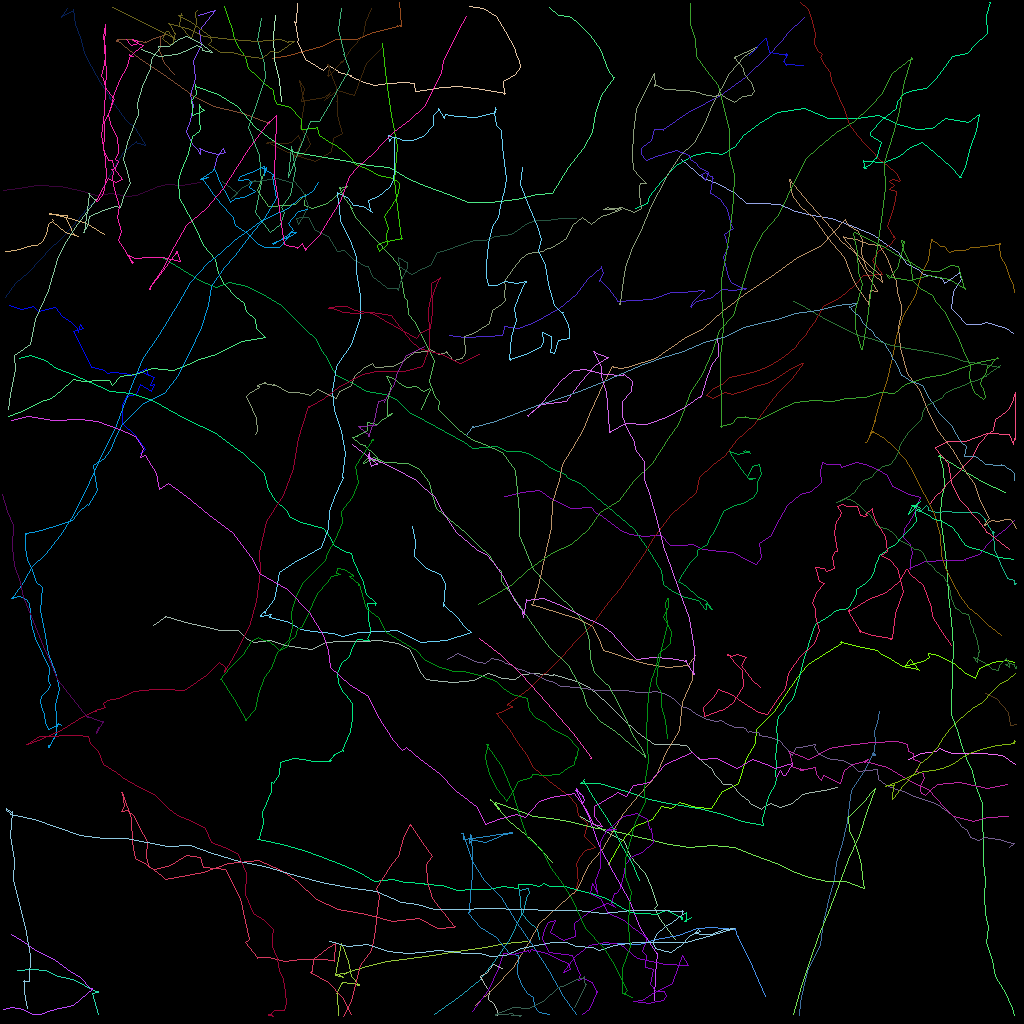

The data file committed next to this chart (first rows):
traj_idx, frame, x, y, z
12, 0, 86.39, 116.8, 0.0
11, 0, 84.39, 117.3, 0.0
11, 1, 82.46, 114.9, 0.0
11, 2, 81.8, 113.4, 0.0
11, 3, 82.13, 113.1, 0.0
11, 4, 81.39, 110.9, 0.0
11, 5, 80.66, 109.1, 0.0
11, 6, 79.21, 107.6, 0.0
11, 7, 78.57, 106.7, 0.0
11, 8, 78.05, 105.1, 0.0
11, 9, 76.16, 104.2, 0.0
11, 11, 72.3, 101.9, 0.0
2, 0, 34.01, 7.229, 0.0
2, 1, 36.14, 6.936, 0.0
2, 2, 37.83, 6.396, 0.0
2, 3, 40.18, 5.707, 0.0
2, 4, 42.06, 4.937, 0.0
2, 5, 44.49, 4.842, 0.0
2, 6, 46.61, 4.034, 0.0
2, 7, 49.63, 3.242, 0.0
2, 8, 49.66, 3.115, 0.0
2, 9, 49.61, 3.145, 0.0
2, 10, 49.61, 3.228, 0.0
2, 11, 49.96, 3.17, 0.0
2, 12, 50.04, 3.146, 0.0
2, 13, 50.07, 3.262, 0.0
2, 14, 50.11, 3.125, 0.0
2, 15, 50.02, 3.227, 0.0
2, 16, 50.1, 3.177, 0.0
2, 17, 50.07, 3.149, 0.0
2, 18, 50.07, 3.252, 0.0
2, 19, 50.07, 3.208, 0.0
2, 20, 50.07, 3.163, 0.0
2, 21, 50, 3.258, 0.0
2, 22, 50.09, 3.14, 0.0
2, 23, 49.86, 0.2685, 0.0
3, 0, 85.08, 19.9, 0.0
3, 1, 87.91, 22.22, 0.0
3, 2, 89.68, 22.81, 0.0
3, 3, 91.89, 24.11, 0.0
3, 4, 93.29, 25.32, 0.0
3, 5, 95.19, 25.38, 0.0
3, 6, 97.32, 25.52, 0.0
3, 7, 99.34, 26.4, 0.0
3, 8, 101.6, 26.92, 0.0
3, 9, 103.9, 27.22, 0.0
3, 10, 106.3, 28.08, 0.0
3, 11, 109.2, 29.37, 0.0
3, 12, 110.3, 30.23, 0.0
3, 13, 112.3, 31.5, 0.0
3, 14, 113.3, 32.89, 0.0
3, 15, 114.9, 33.73, 0.0
3, 16, 115.3, 34.25, 0.0
3, 17, 117.8, 34.73, 0.0
3, 18, 118, 35.35, 0.0
3, 19, 120, 34.06, 0.0
3, 20, 119.9, 33.93, 0.0
3, 21, 120.1, 34.93, 0.0
3, 22, 119.2, 36.31, 0.0
3, 23, 118.9, 38.44, 0.0
... 5,044 more rows
